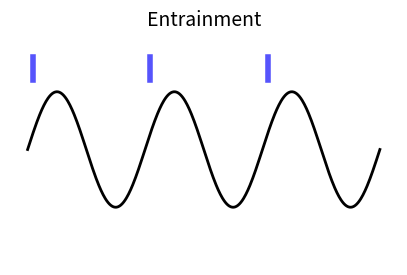

The script that saved this image:
import numpy as np
import matplotlib.pyplot as plt

# Time vector
t = np.linspace(0, 2 * np.pi, 500)

# Signal
signal = np.sin(3 * t) / 2

print(signal)


# Create the figure and axis
fig, ax = plt.subplots(figsize=(5, 3))

# Plot the signal
ax.plot(t, signal, color='black', linewidth=2)

# Plot vertical lines
for i in range(1, 4):
    ax.axvline(x=(i * np.pi / 1.5) - 2, color='#5654FC', linewidth=4, ymin=0.8, ymax=0.9)

# Remove axis for visual similarity
ax.axis('off')
ax.set_ylim(-1, 1)

# Add the title
ax.set_title('Entrainment', fontsize=14)

# Display the plot
plt.show()
